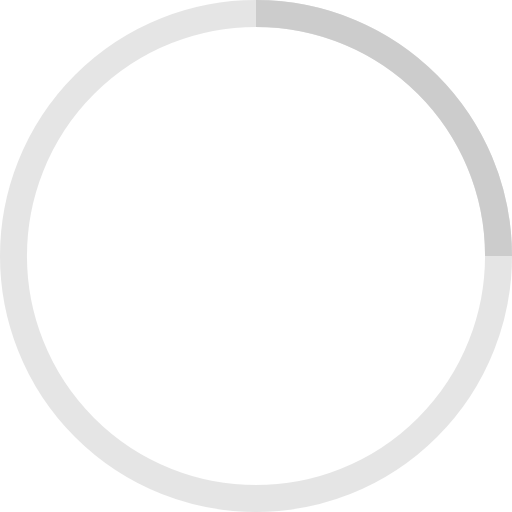
t = 0.00 s
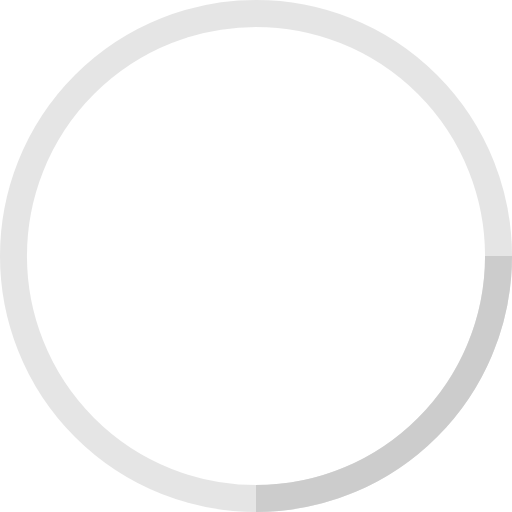
t = 0.25 s
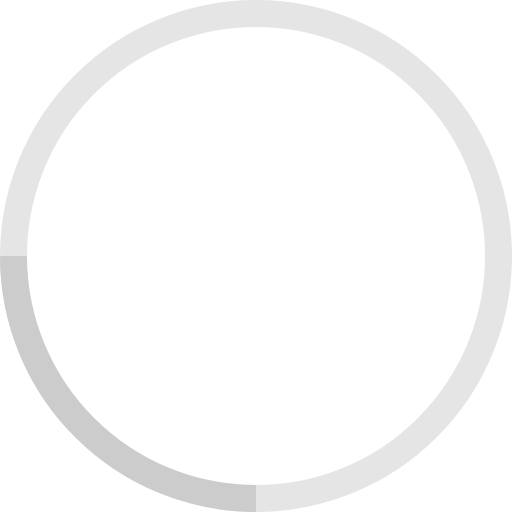
t = 0.50 s
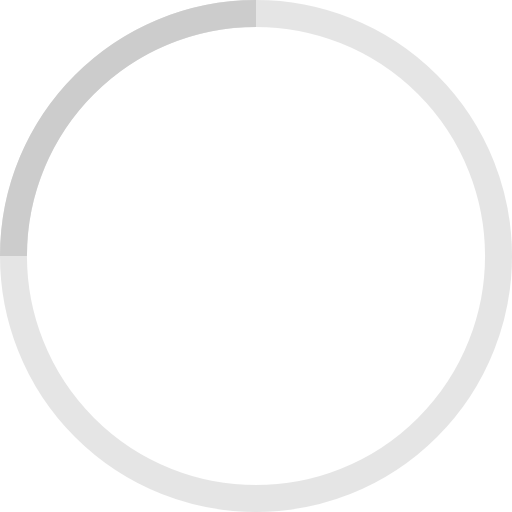
t = 0.75 s

The animated SVG that drew these frames (rendered in a browser with its animation timeline set to each time). Animation: 1 SMIL element (animateTransform=1); one cycle of 1.00 s, repeats indefinitely.

<svg xmlns="http://www.w3.org/2000/svg" width="38" height="38" viewBox="0 0 38 38" stroke="#ccc">
    <g fill="none" fill-rule="evenodd">
        <g transform="translate(1 1)" stroke-width="2">
            <circle stroke-opacity=".5" cx="18" cy="18" r="18"/>
            <path d="M36 18c0-9.94-8.06-18-18-18">
                <animateTransform attributeName="transform" type="rotate" from="0 18 18" to="360 18 18" dur="1s" repeatCount="indefinite"/>
            </path>
        </g>
    </g>
</svg>
